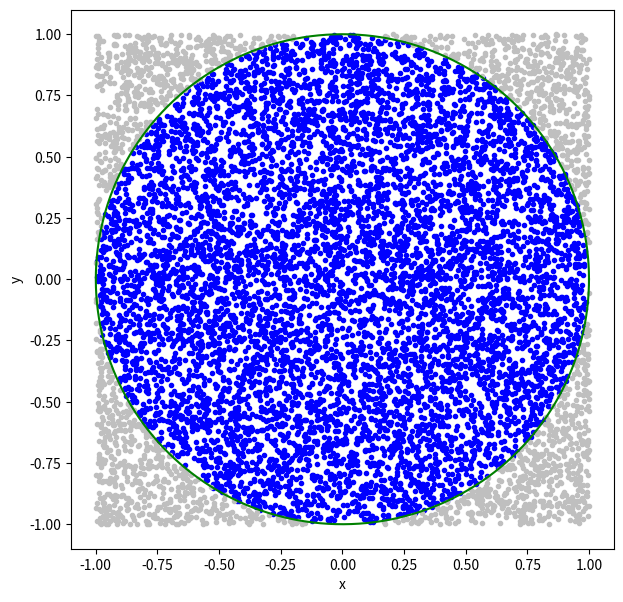

This chart was generated by the following Python code:
%matplotlib inline
import matplotlib.pyplot as plt
import numpy as np

n = 10000

x = np.random.uniform(-1,1,n)
y = np.random.uniform(-1,1,n)

ir = np.where((x**2 + y**2)<1.0 )[0]
ur = np.where((x**2 + y**2)>=1.0 )[0]

fig = plt.figure(figsize=(7,7))
plt.xlim([-1.1,1.1])
plt.ylim([-1.1,1.1])
plt.plot(x[ir],y[ir],'.',color="blue")
plt.plot(x[ur],y[ur],'.',color="0.75")
theta = np.linspace(0,2*np.pi,1000)
xc = np.cos(theta)
yc = np.sin(theta)
plt.plot(xc,yc,color="green" )
plt.xlabel('x')
plt.ylabel('y')
plt.show()

pi_approx = 4.0*len(ir)/float(n)

error_pi = (pi_approx-np.pi)/np.pi

print("# of samples = ",n)
print("Approximate pi = ",pi_approx)
print("Error in approx = ",error_pi)

